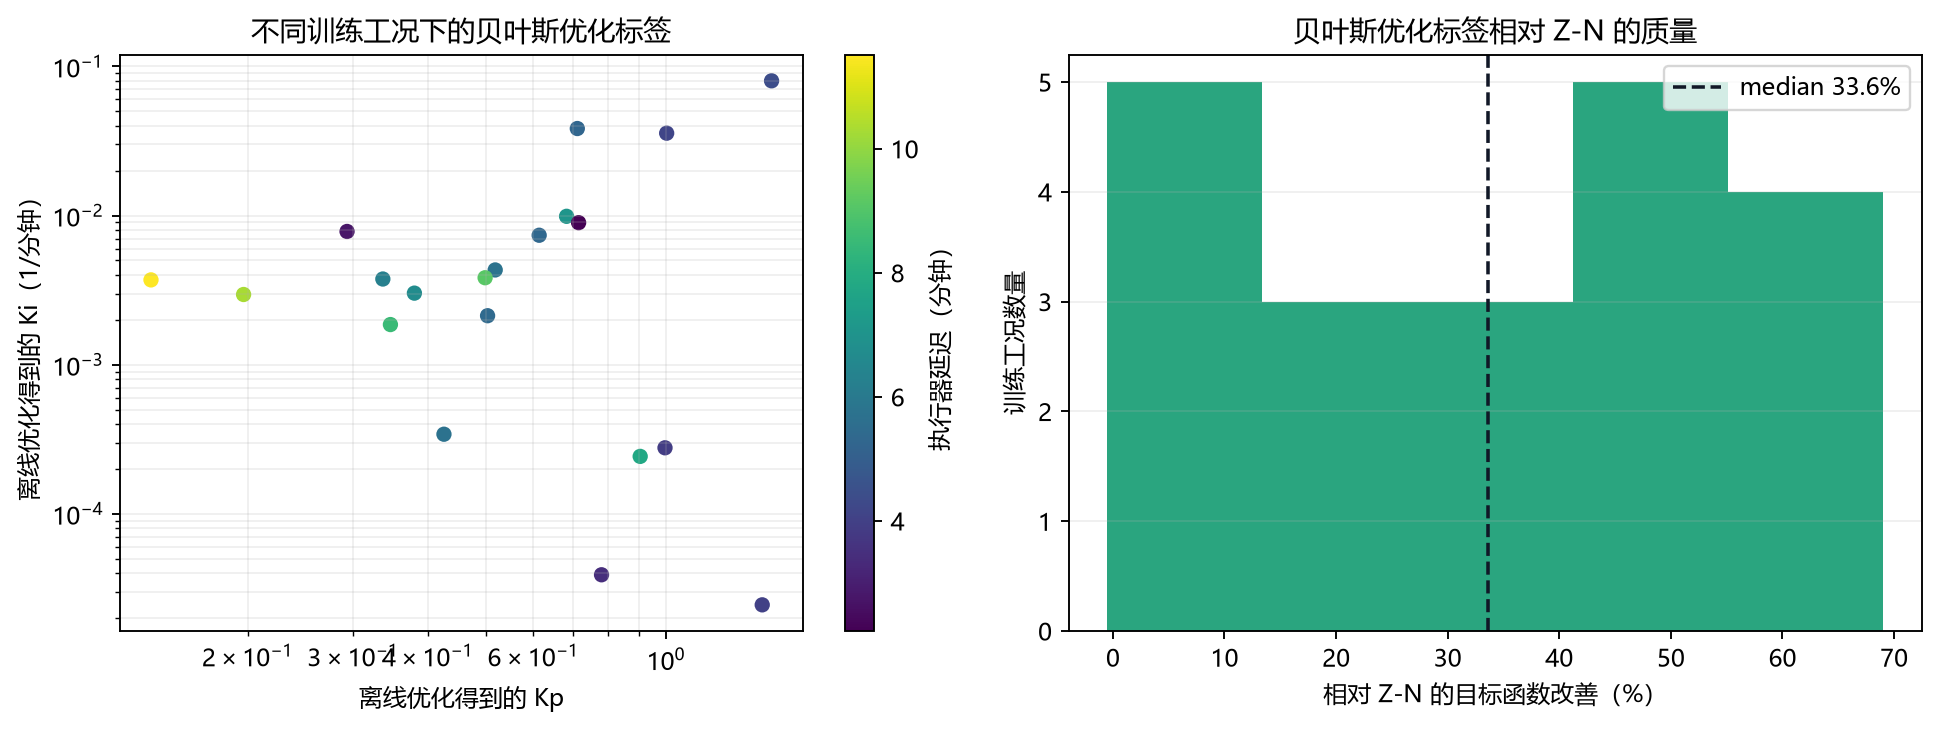

The file beside this chart, header and first rows:
outdoor_c, setpoint_c, absolute_error_c, internal_load_w, c_zone_j_per_k, c_wall_j_per_k, r_out_zone_k_per_w, r_zone_wall_k_per_w, r_out_wall_k_per_w, cooling_capacity_w, actuator_delay_minutes, actuator_tau_minutes, label_kp, label_ki, label_objective, zn_objective, imc_objective, bo_evaluations
35.56, 24.65, 1.478, 702.1, 2884232, 10648738, 0.01107, 0.008635, 0.01693, 9237, 5.251, 8.8, 0.7105, 0.03831, 24.66, 32.31, 205.5, 10.0
33.83, 23.64, 0.1383, 1774, 2957763, 9262958, 0.0181, 0.009367, 0.02458, 8775, 7.069, 7.423, 0.6818, 0.009881, 26.79, 40.2, 587.7, 10.0
30.91, 24.96, 2.335, 624.2, 2786008, 14529681, 0.0105, 0.01034, 0.0283, 6364, 5.327, 2.819, 0.6135, 0.007376, 22.26, 33.69, 106.7, 10.0
38.31, 24.3, 0.6964, 834.7, 1354510, 7471650, 0.01015, 0.008954, 0.0151, 7069, 5.393, 9.41, 0.5031, 0.00213, 33.94, 70.08, 288.4, 10.0
34.37, 24.13, 3.225, 678.7, 1429715, 8254727, 0.01979, 0.01001, 0.02462, 4651, 5.763, 7.13, 0.5181, 0.004318, 33.53, 50.13, 245.6, 10.0
33.12, 24.7, 0.7159, 1028, 3021240, 15966110, 0.01169, 0.01016, 0.01847, 8858, 3.886, 3.721, 0.9956, 0.0002773, 17.92, 19.24, 206.2, 10.0
34.62, 22.59, 1.47, 365.8, 1798039, 12674090, 0.01011, 0.008498, 0.02078, 8795, 5.714, 2.433, 0.4254, 0.0003419, 18.36, 41.23, 147.2, 10.0
35.17, 24.31, 4.457, 629.8, 1976076, 18651454, 0.01192, 0.00666, 0.0198, 4860, 6.692, 8.911, 0.3797, 0.003019, 47.31, 51.54, 178.6, 10.0
30.8, 23.35, 0.2815, 1831, 2661718, 8487107, 0.01554, 0.01001, 0.03052, 9970, 8.507, 4.477, 0.3462, 0.001858, 17.57, 56.7, 350, 10.0
37.57, 25.36, 3.712, 1758, 2858468, 14642752, 0.009139, 0.004484, 0.02547, 7556, 4.392, 2.382, 1.5, 0.08, 45.25, 45.03, 359.8, 10.0
31.65, 25.29, 1.97, 466, 1426576, 9074173, 0.0123, 0.008896, 0.01715, 6228, 2.224, 5.61, 0.7141, 0.008958, 12.22, 23.72, 106.6, 10.0
37.04, 22.55, 3.407, 783.9, 2293293, 9161870, 0.0184, 0.009928, 0.02626, 6343, 7.781, 7.151, 0.9049, 0.0002428, 41.29, 54.28, 192.2, 10.0
32.21, 22.84, 0.8237, 1398, 1313259, 13058050, 0.0125, 0.01097, 0.0129, 5926, 11.52, 9.009, 0.1378, 0.003703, 42.41, 97.62, 314.1, 10.0
37.76, 23.61, 0.02536, 908.6, 1952089, 10529717, 0.009462, 0.007811, 0.02933, 9185, 6.238, 5.784, 0.3363, 0.003754, 25.98, 58.36, 328.5, 10.0
34.54, 24.01, 0.1389, 1329, 1353186, 19854089, 0.01831, 0.01037, 0.03113, 8176, 4.016, 8.63, 1.447, 2.455378889855877e-05, 64.87, 79.08, 331.9, 10.0
38.7, 24.56, 4.271, 1730, 2408159, 16950827, 0.01652, 0.004795, 0.01368, 9825, 10.31, 5.577, 0.1968, 0.002956, 43.57, 76.63, 258.4, 10.0
31.43, 22.77, 4.202, 1282, 1945321, 13595018, 0.01315, 0.006064, 0.02429, 7648, 3.438, 8.019, 0.7799, 3.905532986014906e-05, 43.5, 49.78, 310.9, 10.0
34.32, 23.49, 2.228, 1110, 2284846, 15545310, 0.01849, 0.004605, 0.02685, 9422, 9.122, 5.279, 0.4984, 0.003828, 39.46, 73.64, 296.3, 10.0
35.58, 24.11, 1.672, 1261, 1695884, 12945857, 0.01222, 0.006592, 0.02063, 6495, 2.746, 4.223, 0.293, 0.007821, 13.55, 25.59, 265.7, 10.0
35.08, 24.27, 0.5447, 848.1, 1693419, 18710767, 0.009701, 0.009114, 0.02296, 4719, 4.124, 5.975, 1.002, 0.03565, 25.25, 27, 309.5, 10.0
